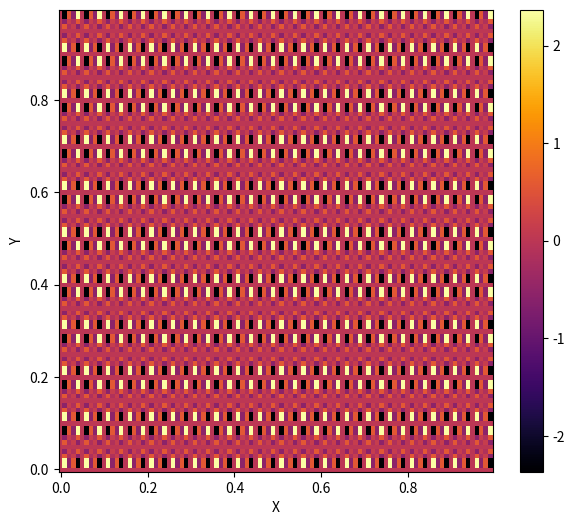
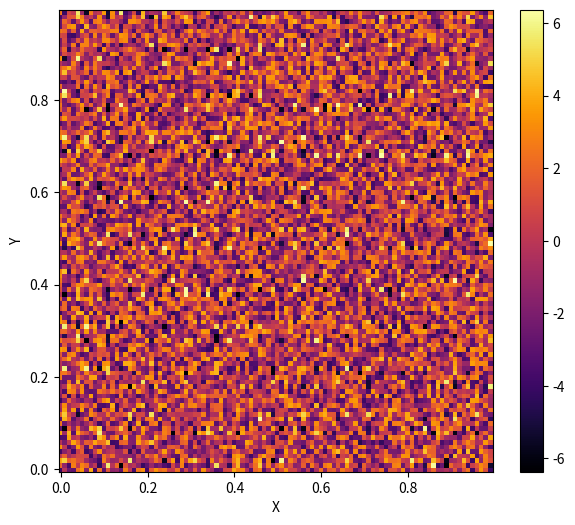
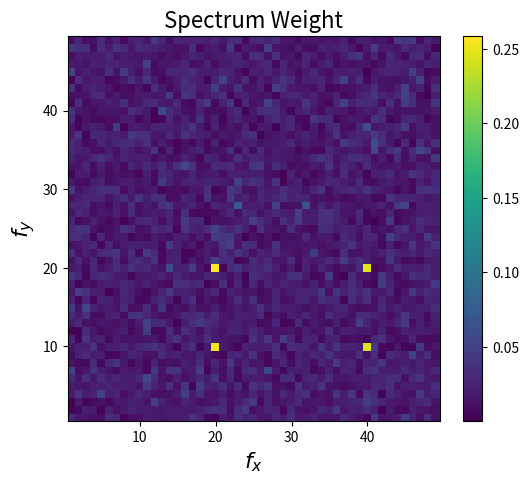
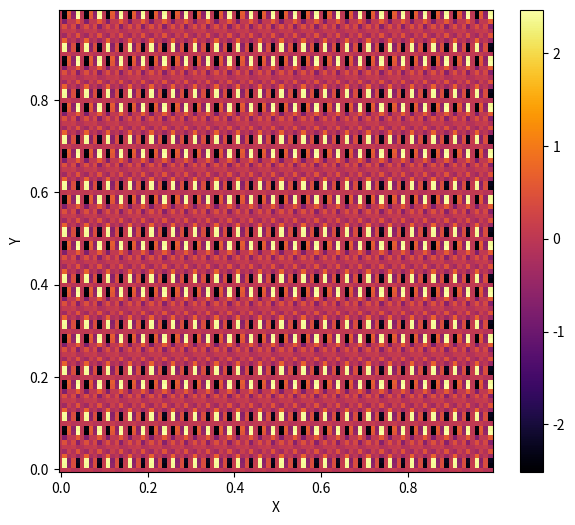

Reproduce these figures in Python, in order.
import numpy as np 
import matplotlib.pyplot as plt

xmax, ymax = 1, 1 
dx,dy = 0.01, 0.01 
x,y = np.arange(0, xmax, dx), np.arange(0, ymax, dy)

f0x = 10 
f0y = 20

fx = np.sin(2 * np.pi * f0x * x) + np.sin(2 * np.pi * 2 * f0x * x) 
fy = np.sin(2 * np.pi * f0y * y) + np.sin(2 * np.pi * 2 * f0y * y) 
I = np.tensordot(fx, fy, axes = 0)

X,Y = np.meshgrid(x,y) 
plt.figure(figsize = (7,6)) 
plt.pcolor(X, Y, I, cmap = 'inferno') 
plt.xlabel('X') 
plt.ylabel('Y') 
plt.colorbar() 
plt.show()

noise = 4 * (2 * np.random.random_sample((x.size, y.size)) - 1) 
plt.figure(figsize = (7,6)) 
plt.pcolor(X, Y, I + noise, cmap = 'inferno') 
plt.xlabel('X') 
plt.ylabel('Y') 
plt.colorbar() 
plt.show()

fI = np.fft.fft2(I + noise) 
freqx = np.fft.fftfreq(x.size, dx)
freqy = np.fft.fftfreq(y.size, dy) 
Lx = np.arange(1, np.floor(x.size/2), dtype = int) 
Ly = np.arange(1, np.floor(x.size/2), dtype = int) 
Spectrum = np.abs(fI) / x.size / y.size 
Fx, Fy = np.meshgrid(freqx[Lx], freqy[Ly])

plt.figure(figsize = (6,5)) 
plt.title('Spectrum Weight', fontsize = 16) 
plt.pcolor(Fx, Fy, Spectrum[Lx][:, Ly]) 
plt.xlabel('$f_x$', fontsize = 16) 
plt.ylabel('$f_y$', fontsize = 16) 
plt.colorbar()
plt.show()

ind = Spectrum > 0.1 
I_filtered = np.fft.ifft2(fI * ind) 
plt.figure(figsize = (7,6)) 
plt.pcolor(X, Y, I_filtered.real, cmap = 'inferno') 
plt.xlabel('X') 
plt.ylabel('Y') 
plt.colorbar() 
plt.show()

